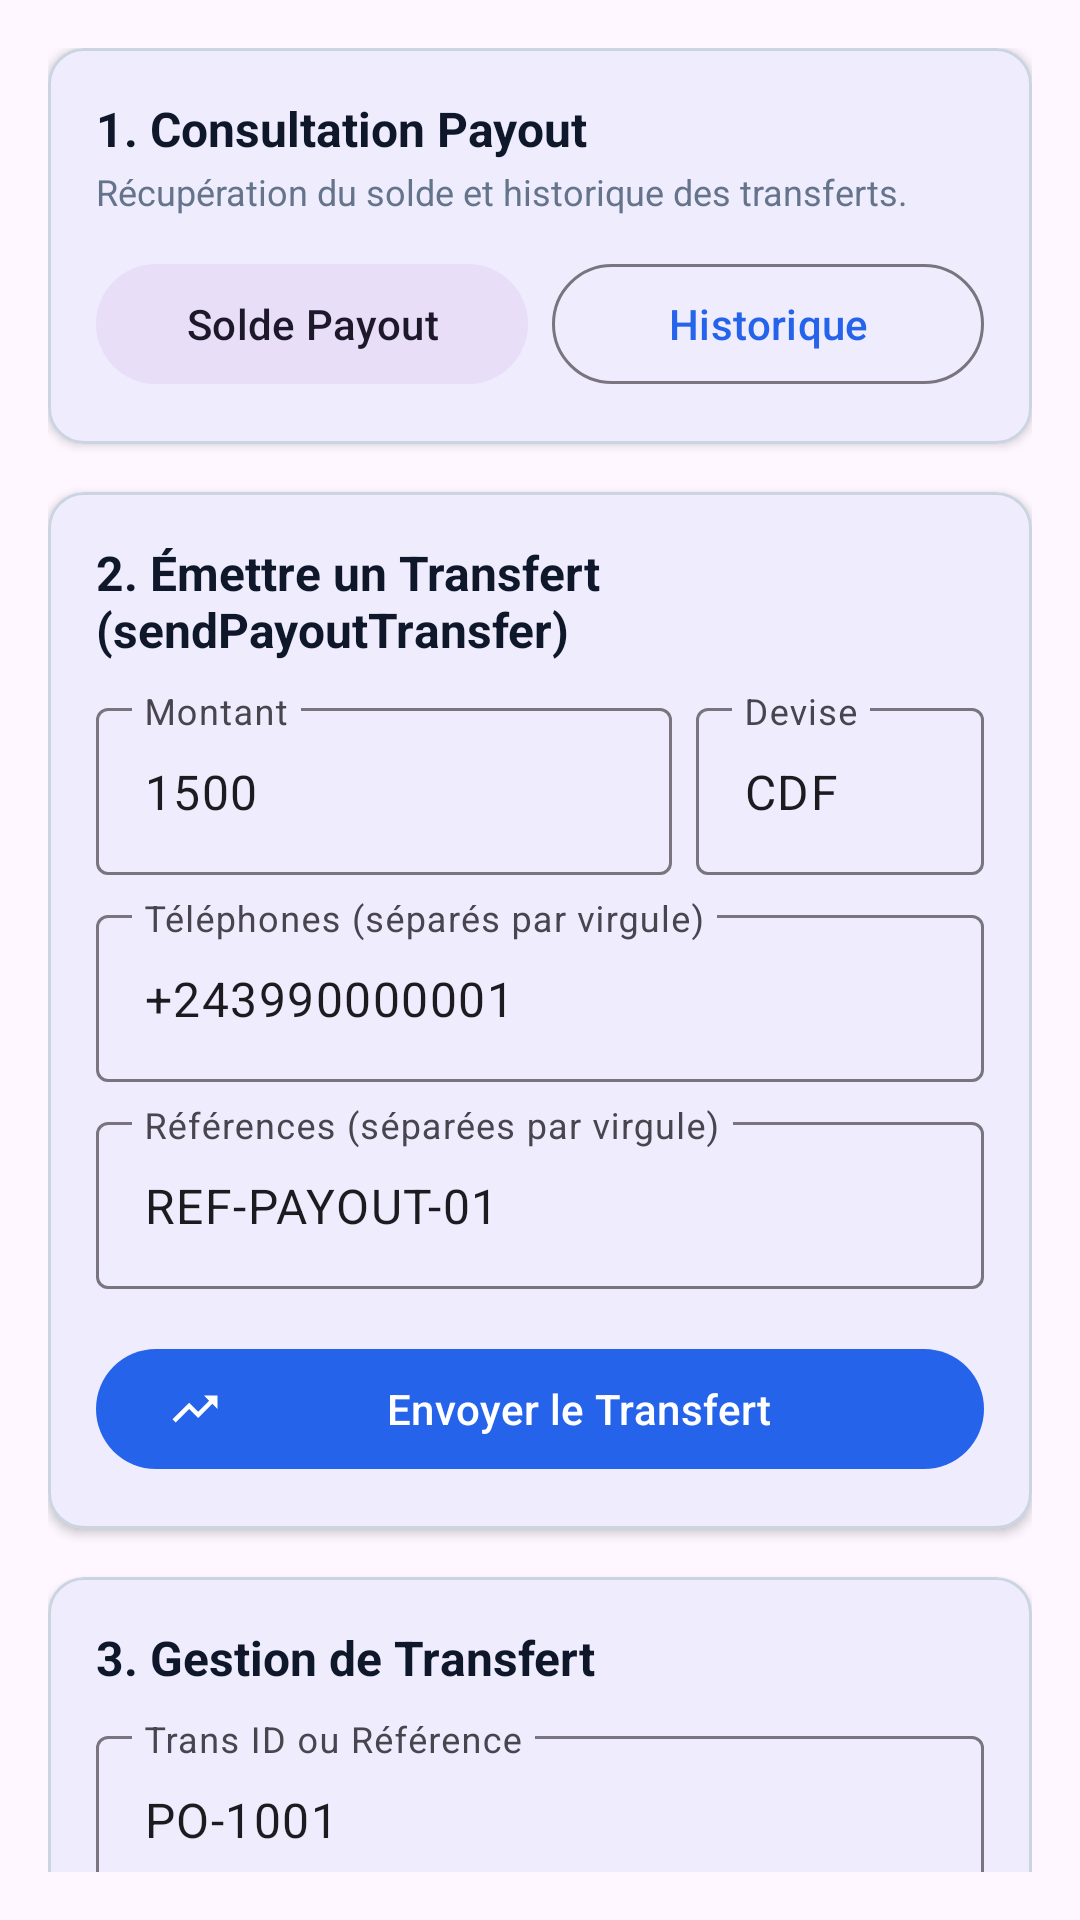

Reconstruct the res/layout file that produces this screen, plus the resources it refers to.
<!-- AndroidManifest.xml: application theme Theme.GoPaySample -->
<!-- res/layout/fragment_payout.xml -->
<?xml version="1.0" encoding="utf-8"?>
<androidx.core.widget.NestedScrollView
    xmlns:android="http://schemas.android.com/apk/res/android"
    xmlns:app="http://schemas.android.com/apk/res-auto"
    android:layout_width="match_parent"
    android:layout_height="match_parent"
    android:padding="16dp">

    <LinearLayout
        android:layout_width="match_parent"
        android:layout_height="wrap_content"
        android:orientation="vertical">

        
        <com.google.android.material.card.MaterialCardView
            android:layout_width="match_parent"
            android:layout_height="wrap_content"
            app:cardCornerRadius="12dp"
            app:cardElevation="2dp"
            app:strokeWidth="1dp"
            app:strokeColor="@color/outline">

            <LinearLayout
                android:layout_width="match_parent"
                android:layout_height="wrap_content"
                android:orientation="vertical"
                android:padding="16dp">

                <TextView
                    android:layout_width="wrap_content"
                    android:layout_height="wrap_content"
                    android:text="1. Consultation Payout"
                    android:textColor="@color/text_primary"
                    android:textSize="16sp"
                    android:textStyle="bold" />

                <TextView
                    android:layout_width="wrap_content"
                    android:layout_height="wrap_content"
                    android:layout_marginTop="2dp"
                    android:layout_marginBottom="12dp"
                    android:text="Récupération du solde et historique des transferts."
                    android:textColor="@color/text_secondary"
                    android:textSize="12sp" />

                <LinearLayout
                    android:layout_width="match_parent"
                    android:layout_height="wrap_content"
                    android:orientation="horizontal">

                    <com.google.android.material.button.MaterialButton
                        android:id="@+id/btnGetPayoutBalance"
                        style="@style/Widget.Material3.Button.TonalButton"
                        android:layout_width="0dp"
                        android:layout_height="wrap_content"
                        android:layout_weight="1"
                        android:text="Solde Payout" />

                    <com.google.android.material.button.MaterialButton
                        android:id="@+id/btnGetPayoutTransfers"
                        style="@style/Widget.Material3.Button.OutlinedButton"
                        android:layout_width="0dp"
                        android:layout_height="wrap_content"
                        android:layout_weight="1"
                        android:layout_marginStart="8dp"
                        android:text="Historique" />
                </LinearLayout>
            </LinearLayout>
        </com.google.android.material.card.MaterialCardView>

        
        <com.google.android.material.card.MaterialCardView
            android:layout_width="match_parent"
            android:layout_height="wrap_content"
            android:layout_marginTop="16dp"
            app:cardCornerRadius="12dp"
            app:cardElevation="2dp"
            app:strokeWidth="1dp"
            app:strokeColor="@color/outline">

            <LinearLayout
                android:layout_width="match_parent"
                android:layout_height="wrap_content"
                android:orientation="vertical"
                android:padding="16dp">

                <TextView
                    android:layout_width="wrap_content"
                    android:layout_height="wrap_content"
                    android:text="2. Émettre un Transfert (sendPayoutTransfer)"
                    android:textColor="@color/text_primary"
                    android:textSize="16sp"
                    android:textStyle="bold" />

                <LinearLayout
                    android:layout_width="match_parent"
                    android:layout_height="wrap_content"
                    android:layout_marginTop="10dp"
                    android:orientation="horizontal">

                    <com.google.android.material.textfield.TextInputLayout
                        android:layout_width="0dp"
                        android:layout_height="wrap_content"
                        android:layout_weight="2"
                        android:hint="Montant">
                        <com.google.android.material.textfield.TextInputEditText
                            android:id="@+id/etPayoutAmount"
                            android:layout_width="match_parent"
                            android:layout_height="wrap_content"
                            android:inputType="numberDecimal"
                            android:text="1500" />
                    </com.google.android.material.textfield.TextInputLayout>

                    <com.google.android.material.textfield.TextInputLayout
                        android:layout_width="0dp"
                        android:layout_height="wrap_content"
                        android:layout_weight="1"
                        android:layout_marginStart="8dp"
                        android:hint="Devise">
                        <com.google.android.material.textfield.TextInputEditText
                            android:id="@+id/etPayoutCurrency"
                            android:layout_width="match_parent"
                            android:layout_height="wrap_content"
                            android:text="CDF" />
                    </com.google.android.material.textfield.TextInputLayout>
                </LinearLayout>

                <com.google.android.material.textfield.TextInputLayout
                    android:layout_width="match_parent"
                    android:layout_height="wrap_content"
                    android:layout_marginTop="8dp"
                    android:hint="Téléphones (séparés par virgule)">
                    <com.google.android.material.textfield.TextInputEditText
                        android:id="@+id/etPayoutPhones"
                        android:layout_width="match_parent"
                        android:layout_height="wrap_content"
                        android:text="+243990000001" />
                </com.google.android.material.textfield.TextInputLayout>

                <com.google.android.material.textfield.TextInputLayout
                    android:layout_width="match_parent"
                    android:layout_height="wrap_content"
                    android:layout_marginTop="8dp"
                    android:hint="Références (séparées par virgule)">
                    <com.google.android.material.textfield.TextInputEditText
                        android:id="@+id/etPayoutRefs"
                        android:layout_width="match_parent"
                        android:layout_height="wrap_content"
                        android:text="REF-PAYOUT-01" />
                </com.google.android.material.textfield.TextInputLayout>

                <com.google.android.material.button.MaterialButton
                    android:id="@+id/btnSendPayoutTransfer"
                    android:layout_width="match_parent"
                    android:layout_height="wrap_content"
                    android:layout_marginTop="16dp"
                    android:text="Envoyer le Transfert"
                    app:icon="@drawable/ic_payout" />

            </LinearLayout>
        </com.google.android.material.card.MaterialCardView>

        
        <com.google.android.material.card.MaterialCardView
            android:layout_width="match_parent"
            android:layout_height="wrap_content"
            android:layout_marginTop="16dp"
            android:layout_marginBottom="24dp"
            app:cardCornerRadius="12dp"
            app:cardElevation="2dp"
            app:strokeWidth="1dp"
            app:strokeColor="@color/outline">

            <LinearLayout
                android:layout_width="match_parent"
                android:layout_height="wrap_content"
                android:orientation="vertical"
                android:padding="16dp">

                <TextView
                    android:layout_width="wrap_content"
                    android:layout_height="wrap_content"
                    android:text="3. Gestion de Transfert"
                    android:textColor="@color/text_primary"
                    android:textSize="16sp"
                    android:textStyle="bold" />

                <com.google.android.material.textfield.TextInputLayout
                    android:layout_width="match_parent"
                    android:layout_height="wrap_content"
                    android:layout_marginTop="10dp"
                    android:hint="Trans ID ou Référence">
                    <com.google.android.material.textfield.TextInputEditText
                        android:id="@+id/etPayoutTransId"
                        android:layout_width="match_parent"
                        android:layout_height="wrap_content"
                        android:text="PO-1001" />
                </com.google.android.material.textfield.TextInputLayout>

                <LinearLayout
                    android:layout_width="match_parent"
                    android:layout_height="wrap_content"
                    android:layout_marginTop="12dp"
                    android:orientation="horizontal">

                    <com.google.android.material.button.MaterialButton
                        android:id="@+id/btnGetTransferStatus"
                        style="@style/Widget.Material3.Button.OutlinedButton"
                        android:layout_width="0dp"
                        android:layout_height="wrap_content"
                        android:layout_weight="1"
                        android:text="Statut"
                        app:icon="@drawable/ic_check" />

                    <com.google.android.material.button.MaterialButton
                        android:id="@+id/btnDeleteTransfer"
                        style="@style/Widget.Material3.Button.TonalButton"
                        android:layout_width="0dp"
                        android:layout_height="wrap_content"
                        android:layout_weight="1"
                        android:layout_marginStart="8dp"
                        android:text="Annuler / Suppr." />
                </LinearLayout>

            </LinearLayout>
        </com.google.android.material.card.MaterialCardView>

    </LinearLayout>
</androidx.core.widget.NestedScrollView>
<!-- resources referenced by this layout -->
<resources>
  <color name="outline">#CBD5E1</color>
  <color name="text_primary">#0F172A</color>
  <color name="text_secondary">#64748B</color>
  <!-- drawable ic_payout (drawable) -->
  <vector xmlns:android="http://schemas.android.com/apk/res/android"
      android:width="24dp"
      android:height="24dp"
      android:viewportWidth="24"
      android:viewportHeight="24">
      <path
          android:fillColor="#FFFFFFFF"
          android:pathData="M16,6l2.29,2.29-4.88,4.88-4,-4L2,16.59 3.41,18l6,-6 4,4 6.3,-6.29L22,12V6z" />
  </vector>
  <style name="Theme.GoPaySample" parent="Theme.Material3.DayNight.NoActionBar">
          <item name="colorPrimary">@color/primary</item>
          <item name="colorPrimaryDark">@color/primary_dark</item>
          <item name="colorSecondary">@color/secondary</item>
          <item name="android:statusBarColor">@color/primary_dark</item>
          <item name="android:windowLightStatusBar">false</item>
      </style>
  <color name="primary">#2563EB</color>
  <color name="primary_dark">#1D4ED8</color>
  <color name="secondary">#0D9488</color>
</resources>
